Labelled photos from "images", an image-classification folder in rchllllll/cp5105-capstone-proj. The possible labels are: book, bottle, bottle variant 2, bottle variant 3, bowl, charger, clock, container, container variant 2, hard disk, mouse, mouse variant 2, spread, stand.

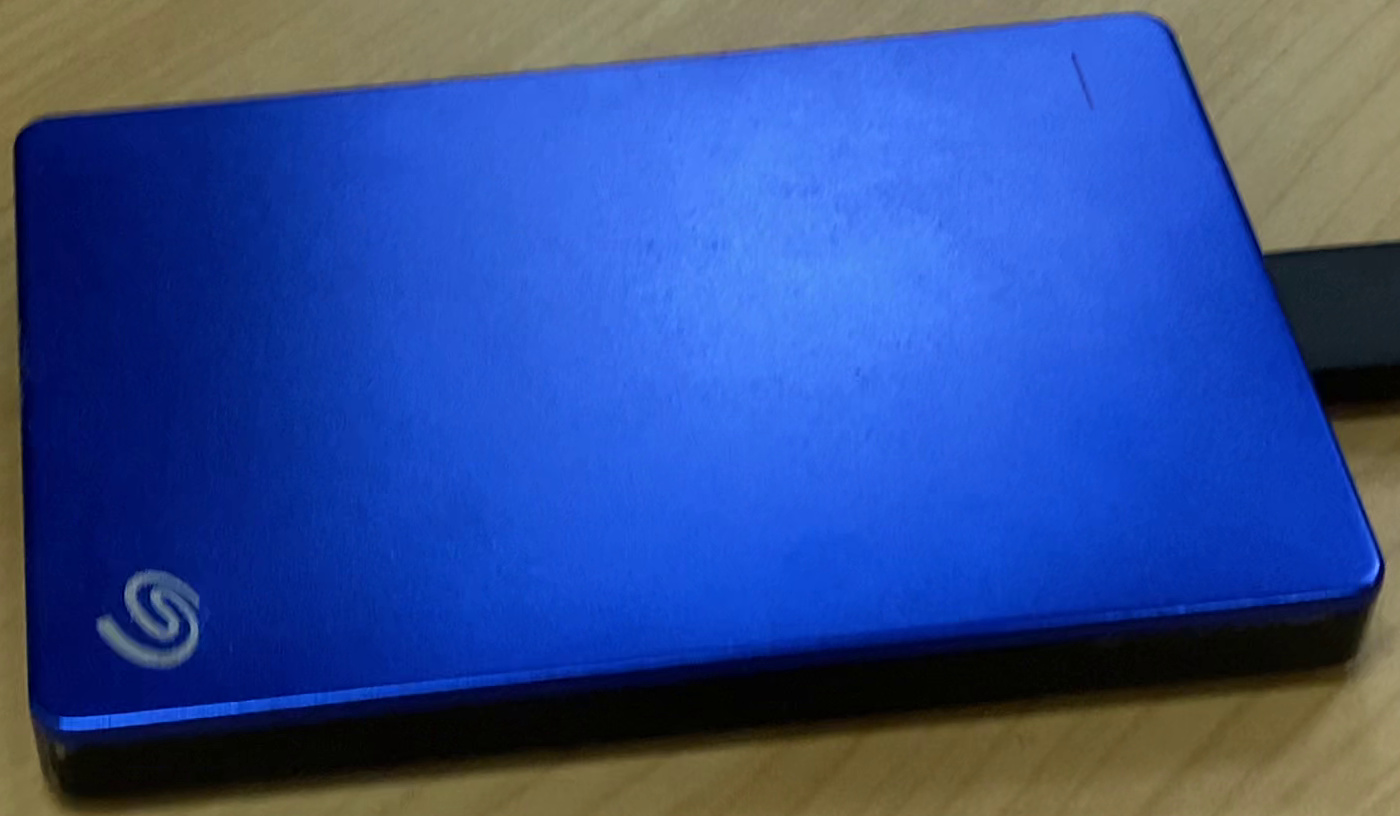
Label: hard disk

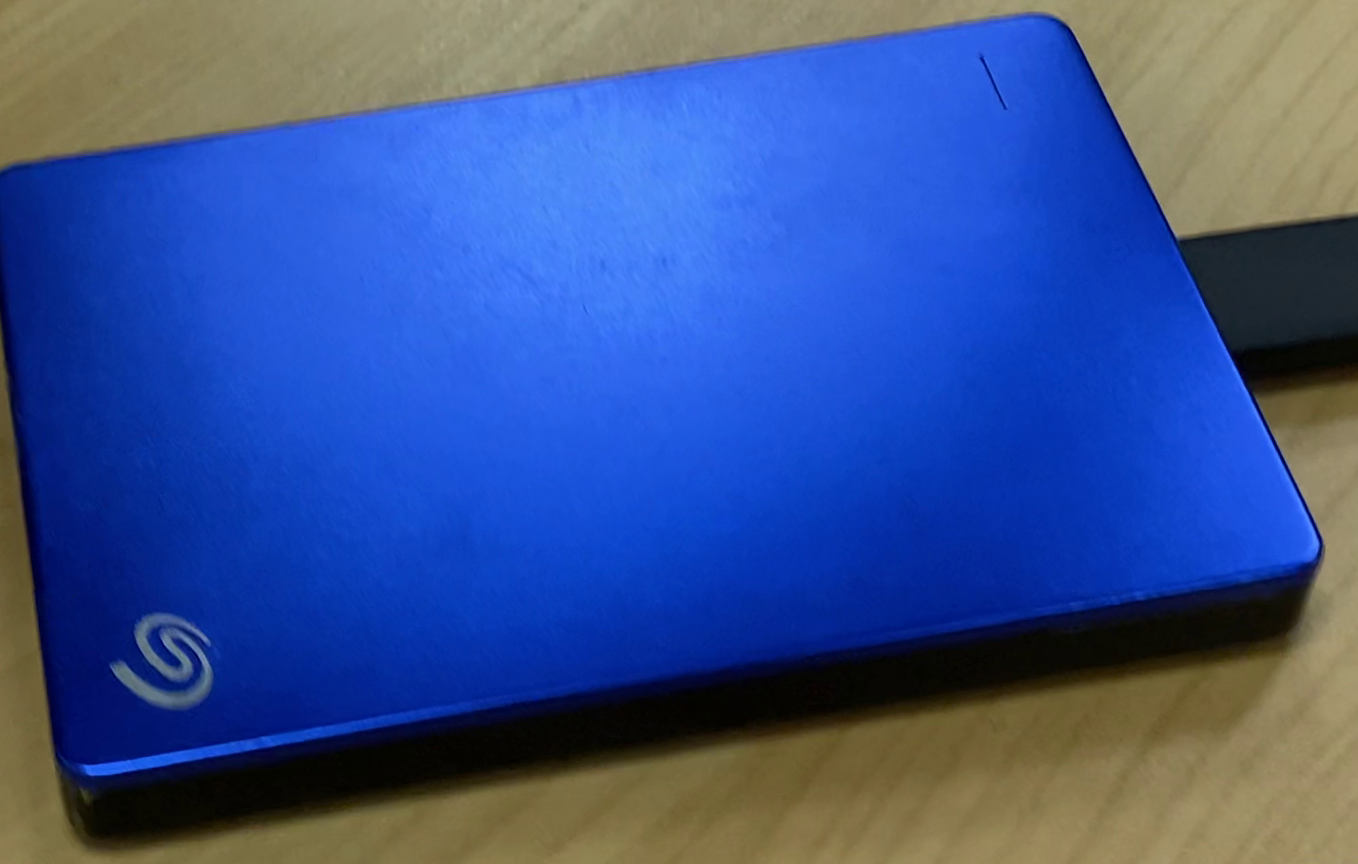
Label: hard disk

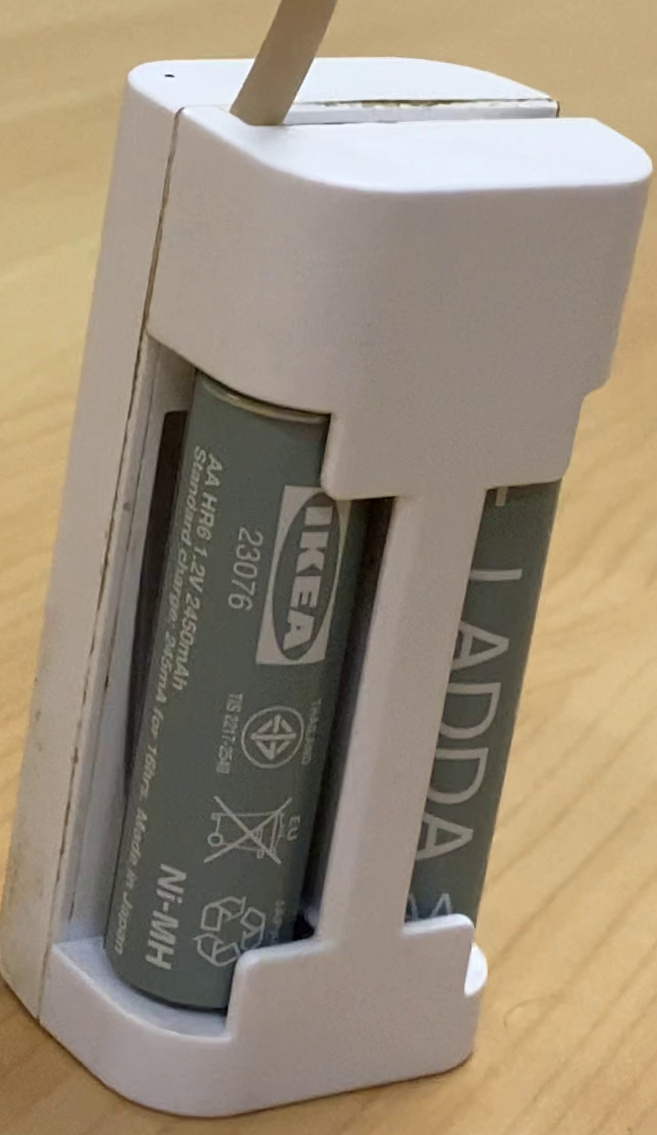
Label: charger

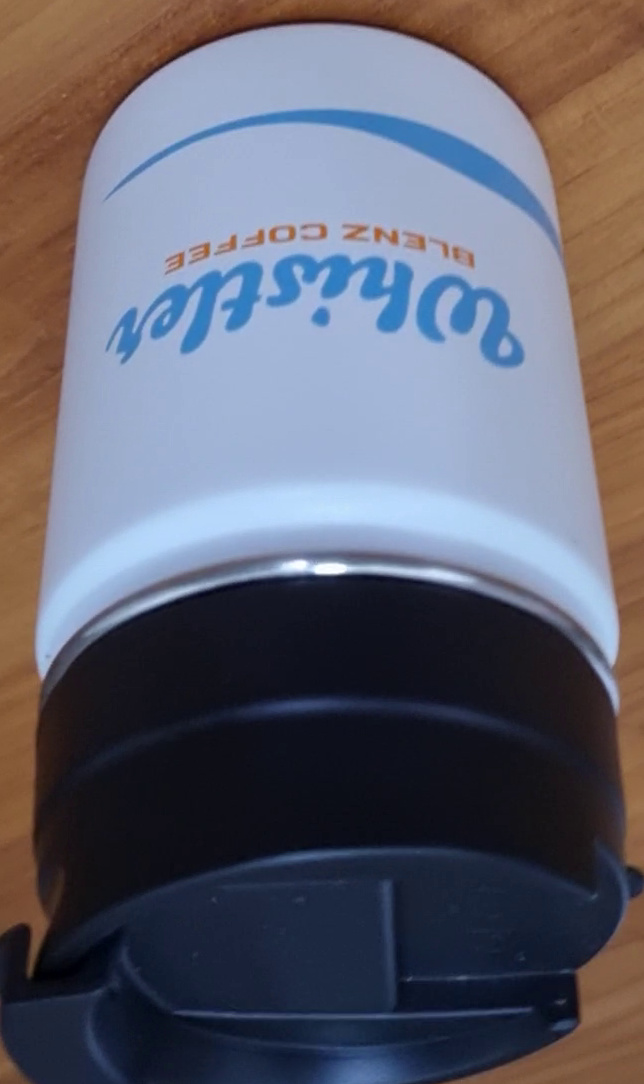
Label: bottle variant 2

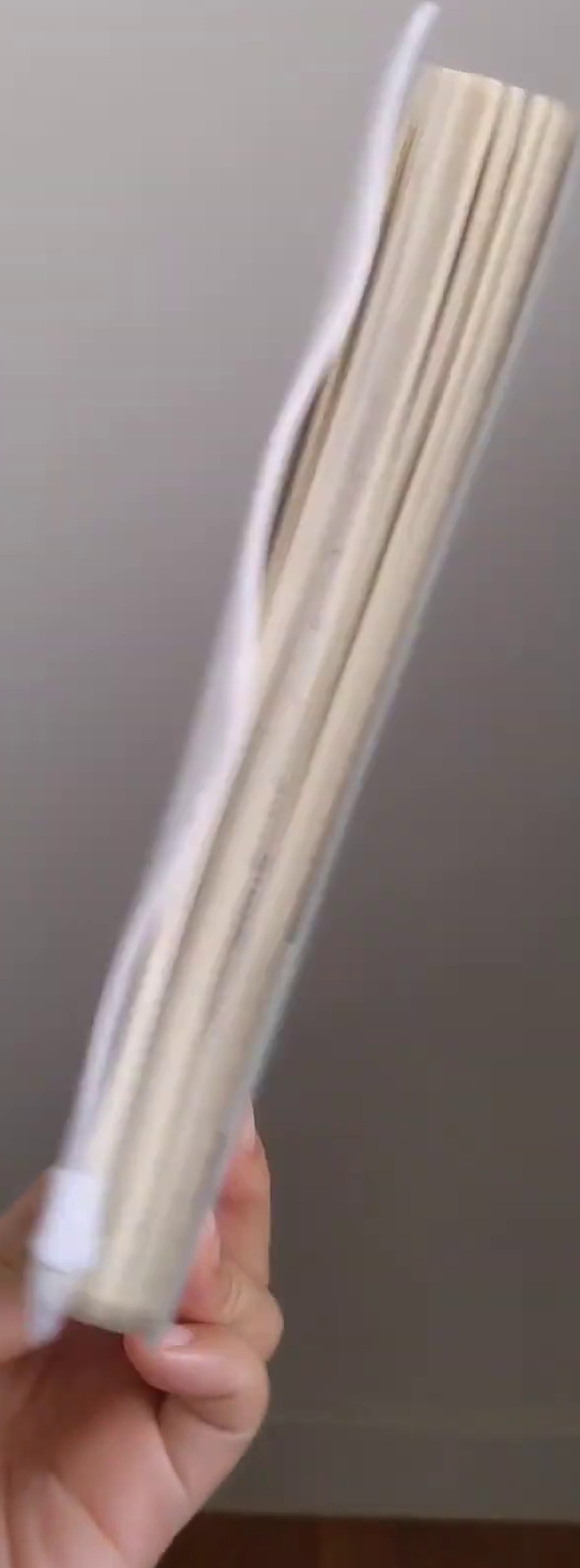
Label: book

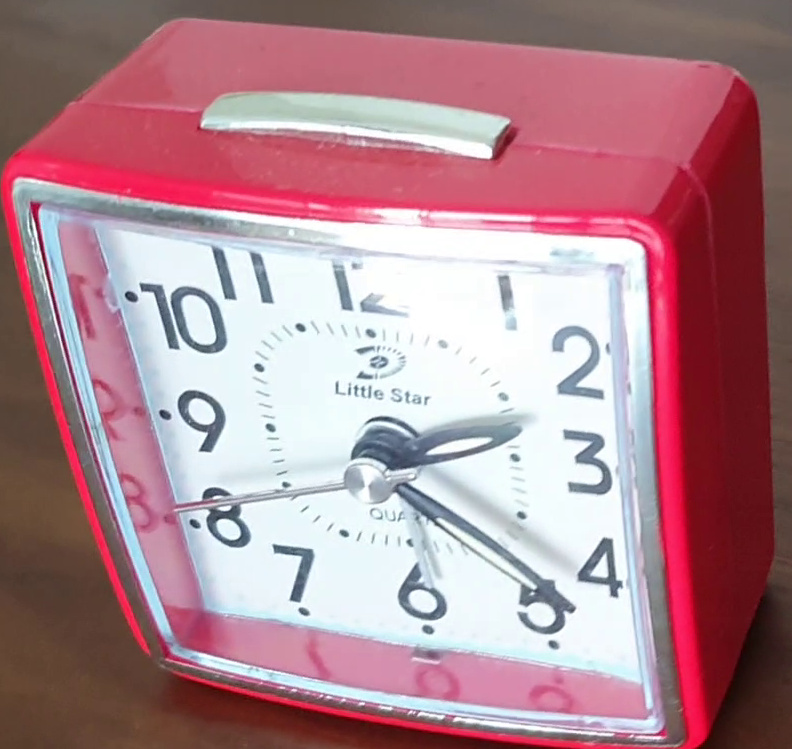
Label: clock
